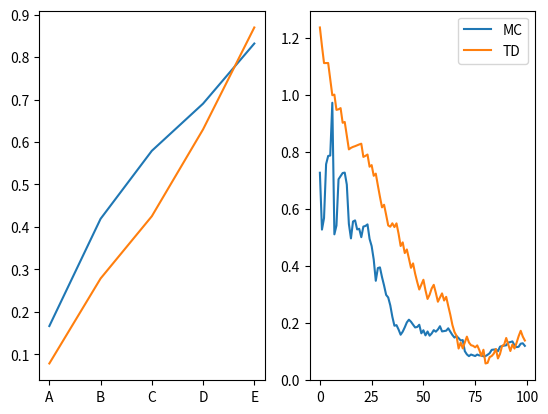

Python code for this plot:
import numpy as np
import random
import matplotlib.pyplot as plt
from collections import defaultdict

TRUE_VALUE = [1 / 6, 2 / 6, 3 / 6, 4 / 6, 5 / 6]

class Env:
	def __init__(self):
		self.nS = 7  # 7 states in total
		self.state = 3

	def reset(self):
		self.state = 3  # start at C

	def step(self):
		""" return (state, reward, done) """
		self.state = random.choice((self.state - 1, self.state + 1))
		if self.state == 0:
			return self.state, 0, True
		elif self.state == 6:
			return self.state, 1, True
		else:
			return self.state, 0, False

def generate_episode(env):
	env.reset()
	episode = []
	while True:
		pre_state = env.state
		state, reward, done = env.step()
		episode.append((pre_state, reward))
		if done:
			return episode

def compute_RMS(v):
	accumulator = 0
	for i in range(1, 6):
		accumulator += (v[i] - TRUE_VALUE[i - 1]) ** 2
	return np.sqrt(accumulator)

def MC_prediction(env, num_episode=100):
	returns = defaultdict(list)
	error = []
	v = np.zeros(env.nS)
	for _ in range(num_episode):
		episode = generate_episode(env)
		G = episode[-1][1]  # since the discount factor is 1, all the return should be the same
		for state, reward in episode:
			returns[state].append(G)
			v[state] = np.mean(returns[state])
		error.append(compute_RMS(v))
	for key, value in returns.items():
		v[key] = np.mean(value)
	return v, error

def TD_0_prediction(env, alpha=0.1, num_episode=100):
	""" we dont have policy in this question"""
	v = np.zeros(env.nS)
	error = []
	for _ in range(num_episode):
		env.reset()
		while True:
			pre_state = env.state
			state, reward, done = env.step()
			v[pre_state] += alpha * (reward + v[state] - v[pre_state])
			if done:
				break
		error.append(compute_RMS(v))
	return v, error

def draw(env, v, error, label, num_episode=100):
	x = ['A', 'B', 'C', 'D', 'E']
	plt.subplot(1, 2, 1)
	plt.plot(x, v[1: env.nS - 1], label=label)

	plt.subplot(1, 2, 2)
	plt.plot(np.arange(num_episode), error, label=label)
	

if __name__ == '__main__':
	env = Env()
	v, error = MC_prediction(env)
	draw(env, v, error, 'MC')
	v, error = TD_0_prediction(env)
	draw(env, v, error, 'TD')


	plt.legend()
	plt.show()


